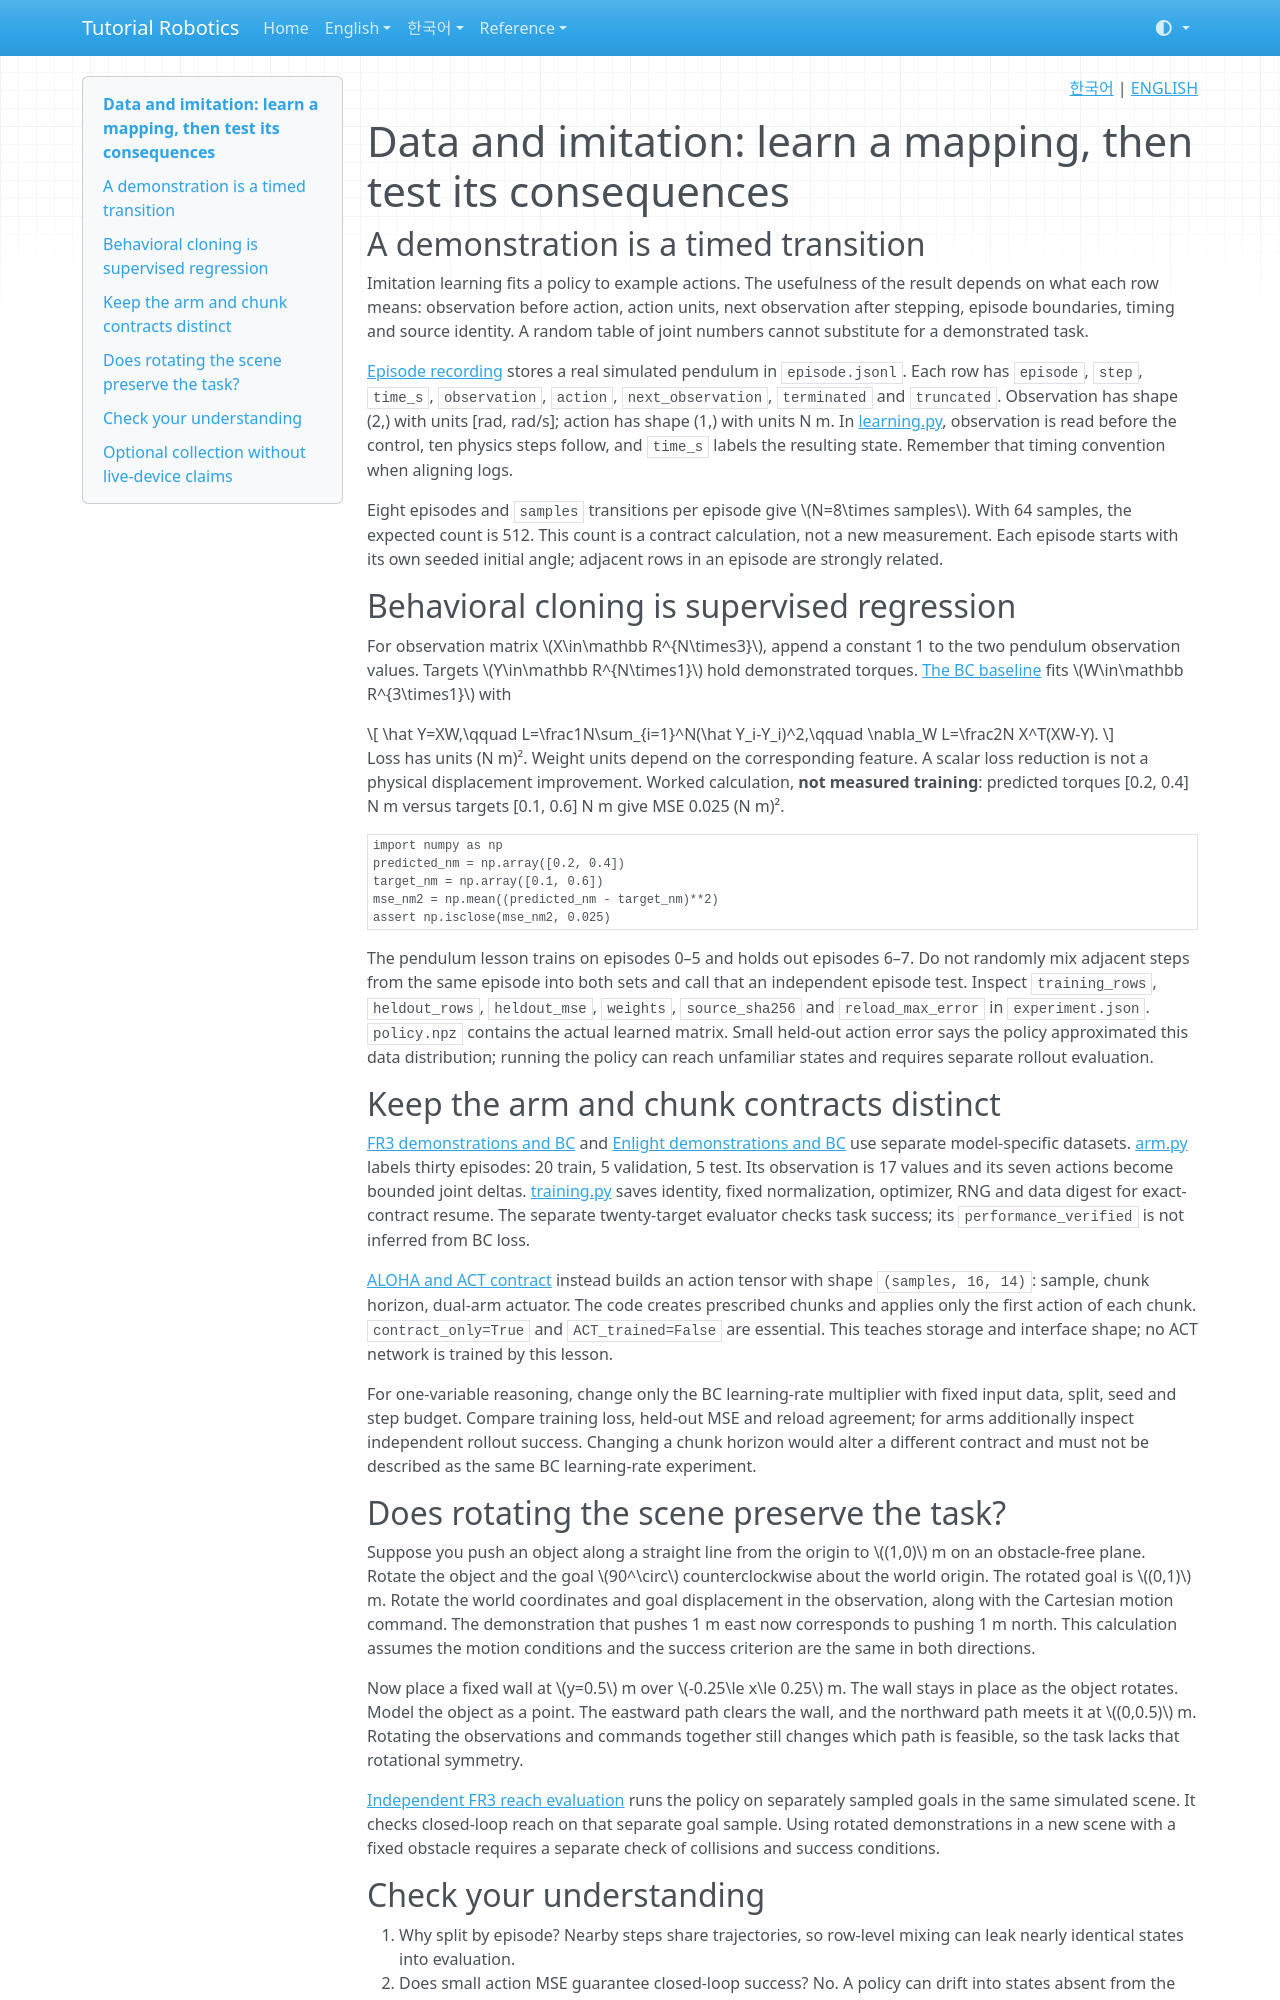

repository: terryum/tutorial-robotics · page: en/concepts/data-imitation/index.html · generator: mkdocs

<!-- pal:language:start -->
<p align="right">
  <a href="../../ko/concepts/data-imitation.md" lang="ko">한국어</a> | <a href="data-imitation.md" lang="en">ENGLISH</a>
</p>
<!-- pal:language:end -->

# Data and imitation: learn a mapping, then test its consequences

## A demonstration is a timed transition

Imitation learning fits a policy to example actions. The usefulness of the result depends on what each row means: observation before action, action units, next observation after stepping, episode boundaries, timing and source identity. A random table of joint numbers cannot substitute for a demonstrated task.

[Episode recording](../lessons/core-data-01.md) stores a real simulated pendulum in `episode.jsonl`. Each row has `episode`, `step`, `time_s`, `observation`, `action`, `next_observation`, `terminated` and `truncated`. Observation has shape (2,) with units [rad, rad/s]; action has shape (1,) with units N m. In [learning.py](https://github.com/terryum/tutorial-robotics/blob/main/src/pai_lab/lessons/learning.py), observation is read before the control, ten physics steps follow, and `time_s` labels the resulting state. Remember that timing convention when aligning logs.

Eight episodes and `samples` transitions per episode give $N=8\times samples$. With 64 samples, the expected count is 512. This count is a contract calculation, not a new measurement. Each episode starts with its own seeded initial angle; adjacent rows in an episode are strongly related.

## Behavioral cloning is supervised regression

For observation matrix $X\in\mathbb R^{N\times3}$, append a constant 1 to the two pendulum observation values. Targets $Y\in\mathbb R^{N\times1}$ hold demonstrated torques. [The BC baseline](../lessons/core-il-01.md) fits $W\in\mathbb R^{3\times1}$ with

$$
\hat Y=XW,\qquad L=\frac1N\sum_{i=1}^N(\hat Y_i-Y_i)^2,\qquad
\nabla_W L=\frac2N X^T(XW-Y).
$$

Loss has units (N m)². Weight units depend on the corresponding feature. A scalar loss reduction is not a physical displacement improvement. Worked calculation, **not measured training**: predicted torques [0.2, 0.4] N m versus targets [0.1, 0.6] N m give MSE 0.025 (N m)².

```python
import numpy as np
predicted_nm = np.array([0.2, 0.4])
target_nm = np.array([0.1, 0.6])
mse_nm2 = np.mean((predicted_nm - target_nm)**2)
assert np.isclose(mse_nm2, 0.025)
```

The pendulum lesson trains on episodes 0–5 and holds out episodes 6–7. Do not randomly mix adjacent steps from the same episode into both sets and call that an independent episode test. Inspect `training_rows`, `heldout_rows`, `heldout_mse`, `weights`, `source_sha256` and `reload_max_error` in `experiment.json`. `policy.npz` contains the actual learned matrix. Small held-out action error says the policy approximated this data distribution; running the policy can reach unfamiliar states and requires separate rollout evaluation.

## Keep the arm and chunk contracts distinct

[FR3 demonstrations and BC](../lessons/core-fr3-10.md) and [Enlight demonstrations and BC](../lessons/core-enlight-04.md) use separate model-specific datasets. [arm.py](https://github.com/terryum/tutorial-robotics/blob/main/src/pai_lab/lessons/arm.py) labels thirty episodes: 20 train, 5 validation, 5 test. Its observation is 17 values and its seven actions become bounded joint deltas. [training.py](https://github.com/terryum/tutorial-robotics/blob/main/src/pai_lab/training.py) saves identity, fixed normalization, optimizer, RNG and data digest for exact-contract resume. The separate twenty-target evaluator checks task success; its `performance_verified` is not inferred from BC loss.

[ALOHA and ACT contract](../lessons/core-aloha-01.md) instead builds an action tensor with shape `(samples, 16, 14)`: sample, chunk horizon, dual-arm actuator. The code creates prescribed chunks and applies only the first action of each chunk. `contract_only=True` and `ACT_trained=False` are essential. This teaches storage and interface shape; no ACT network is trained by this lesson.

For one-variable reasoning, change only the BC learning-rate multiplier with fixed input data, split, seed and step budget. Compare training loss, held-out MSE and reload agreement; for arms additionally inspect independent rollout success. Changing a chunk horizon would alter a different contract and must not be described as the same BC learning-rate experiment.

<a id="task-symmetry" name="task-symmetry"></a>

## Does rotating the scene preserve the task?

Suppose you push an object along a straight line from the origin to $(1,0)$ m on an obstacle-free plane. Rotate the object and the goal $90^\circ$ counterclockwise about the world origin. The rotated goal is $(0,1)$ m. Rotate the world coordinates and goal displacement in the observation, along with the Cartesian motion command. The demonstration that pushes 1 m east now corresponds to pushing 1 m north. This calculation assumes the motion conditions and the success criterion are the same in both directions.

Now place a fixed wall at $y=0.5$ m over $-0.25\le x\le 0.25$ m. The wall stays in place as the object rotates. Model the object as a point. The eastward path clears the wall, and the northward path meets it at $(0,0.5)$ m. Rotating the observations and commands together still changes which path is feasible, so the task lacks that rotational symmetry.

[Independent FR3 reach evaluation](../lessons/core-fr3-10.md) runs the policy on separately sampled goals in the same simulated scene. It checks closed-loop reach on that separate goal sample. Using rotated demonstrations in a new scene with a fixed obstacle requires a separate check of collisions and success conditions.
